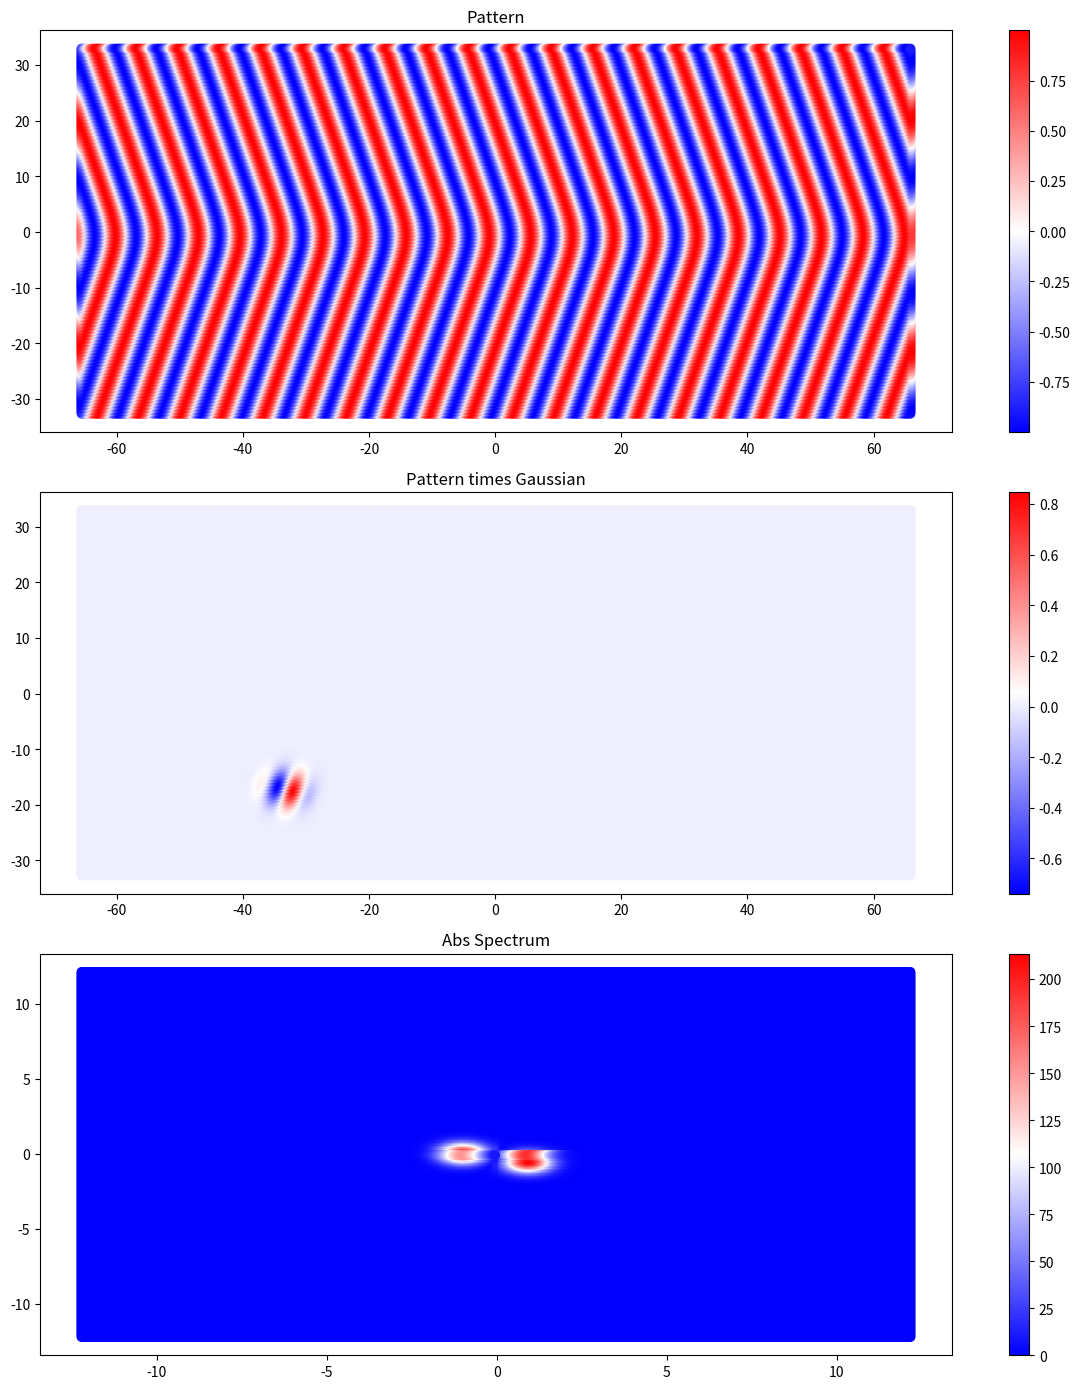

This chart was generated by the following Python code: (Note: this script raises an exception after producing the figure.)
import numpy as np
from scipy.fft import fft2, ifft2, fftfreq, fftshift
import os
import matplotlib.pyplot as plt



mu = .3
#mu = .5
#mu = .7
#mu = .9

Nx = 512
Ny = 256
k1 = np.sqrt(1-mu**2)
k2 = mu
Ly = 20*np.pi/k1
Lx = 2*Ly
xx = (Lx/Nx)*np.linspace(-Nx/2+1,Nx/2,Nx)
yy = (Ly/Ny)*np.linspace(-Ny/2+1,Ny/2,Ny)
X,Y = np.meshgrid(xx,yy)
theta = k1*X + np.log(2*np.cosh(k2*Y))
W = np.cos(theta)

kx = (2. * np.pi / Lx) * fftfreq(Nx, 1. / Nx)  # wave numbers
ky = (2. * np.pi / Ly) * fftfreq(Ny, 1. / Ny)
Kx, Ky = np.meshgrid(kx, ky)

col_indices = np.where((X[0,:]>=-Lx/4) & (X[0,:]<Lx/4))[0]
row_indices = np.where((Y[:,0]>=-Ly/4) & (Y[:,0]<Ly/4))[0]
innerW = W[row_indices[0]:row_indices[-1],col_indices[0]:col_indices[-1]]
innerX = X[row_indices[0]:row_indices[-1],col_indices[0]:col_indices[-1]]
innerY = Y[row_indices[0]:row_indices[-1],col_indices[0]:col_indices[-1]]

def Gaussian(x0,y0,X,Y,sigma):
    exponent = (X-x0)**2 + (Y-y0)**2
    return np.exp(-exponent/(sigma**2))

G = Gaussian(innerX[0,0],innerY[0,0],X,Y,3)

fig, ax = plt.subplots(nrows=3,ncols=1,figsize=(12,14))
im1 = ax[0].scatter(X.flatten(),Y.flatten(),c=W.flatten(),cmap='bwr')
im2 = ax[1].scatter(X.flatten(),Y.flatten(),c=(W*G).flatten(),cmap='bwr')
im3 = ax[2].scatter(Kx.flatten(),Ky.flatten(),c=np.abs(fft2(W*G)).flatten(),cmap='bwr')
ax[0].title.set_text('Pattern')
ax[1].title.set_text('Pattern times Gaussian')
ax[2].title.set_text('Abs Spectrum')
plt.colorbar(im1, ax=ax[0])
plt.colorbar(im2, ax=ax[1])
plt.colorbar(im3, ax=ax[2])
plt.tight_layout()
plt.savefig(os.getcwd()+"/figs/local_spec/"+"ls1_scatter.png")
plt.close()

fig, ax = plt.subplots(nrows=3,ncols=1,figsize=(12,14))
im1 = ax[0].imshow(W,cmap='bwr')
im2 = ax[1].imshow((W*G),cmap='bwr')
im3 = ax[2].imshow(np.abs(fftshift(fft2(W*G))),cmap='bwr')
ax[0].title.set_text('Pattern')
ax[1].title.set_text('Pattern times Gaussian')
ax[2].title.set_text('Abs Spectrum')
plt.colorbar(im1, ax=ax[0])
plt.colorbar(im2, ax=ax[1])
plt.colorbar(im3, ax=ax[2])
plt.tight_layout()
plt.savefig(os.getcwd()+"/figs/local_spec/"+"ls1_imshow.png")
plt.close()

print("debug")

f = G*W
spec = fftshift(fft2(f))
indices = np.argsort(-np.abs(spec).flatten())
Kxs = fftshift(Kx).flatten()[indices]
Kys = fftshift(Ky).flatten()[indices]
FourierCoeffs = spec.flatten()[indices]
#dominant_wave = np.real((FourierCoeffs[0]*np.exp(-1j*(Kxs[0]*X+Kys[0]*Y)))/(Nx*Ny))
dominant_wave = np.real(np.exp(1j*(Kxs[0]*X+Kys[0]*Y)))
fig, ax = plt.subplots(nrows=2,ncols=1)
im1 = ax[0].imshow(f,cmap='bwr')
im2 = ax[1].imshow(dominant_wave*G,cmap='bwr')
ax[0].title.set_text('Local Pattern')
ax[1].title.set_text('Plane Wave')
plt.colorbar(im1, ax=ax[0])
plt.colorbar(im2, ax=ax[1])
plt.tight_layout()
plt.savefig(os.getcwd()+"/figs/local_spec/"+"dominant_pw1.png")
plt.close()


